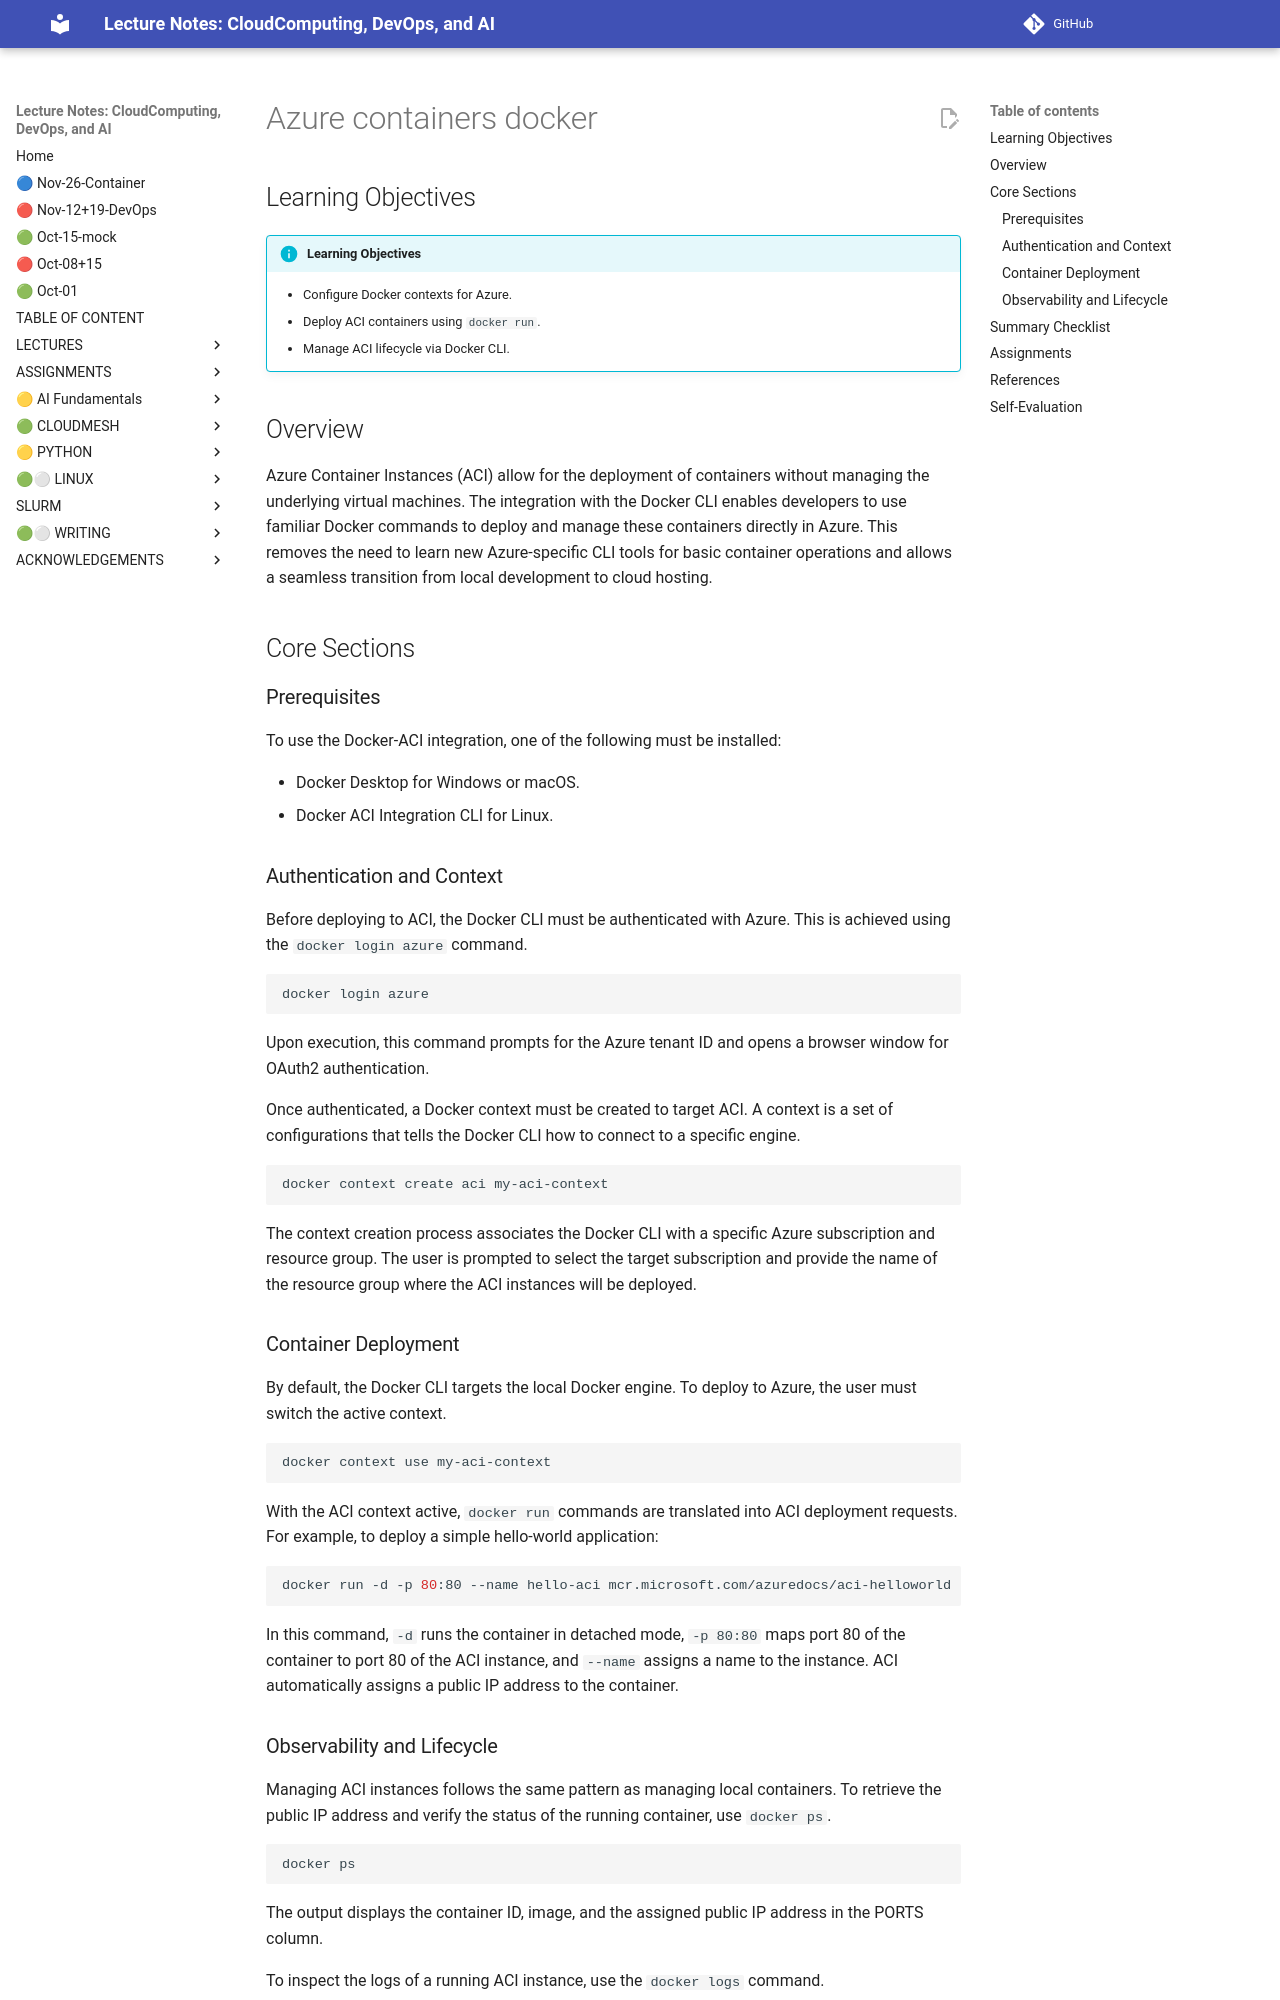

repository: cloudmesh-ai/cloudmesh-ai-lecture · page: section/container/public-clouds/azure-containers-docker/index.html · generator: mkdocs

## Learning Objectives

!!! info "Learning Objectives"
    - Configure Docker contexts for Azure.
    - Deploy ACI containers using `docker run`.
    - Manage ACI lifecycle via Docker CLI.

## Overview

Azure Container Instances (ACI) allow for the deployment of containers without managing the underlying virtual machines. The integration with the Docker CLI enables developers to use familiar Docker commands to deploy and manage these containers directly in Azure. This removes the need to learn new Azure-specific CLI tools for basic container operations and allows a seamless transition from local development to cloud hosting.

## Core Sections

### Prerequisites

To use the Docker-ACI integration, one of the following must be installed:

- Docker Desktop for Windows or macOS.
- Docker ACI Integration CLI for Linux.

### Authentication and Context

Before deploying to ACI, the Docker CLI must be authenticated with Azure. This is achieved using the `docker login azure` command.

```bash
docker login azure
```

Upon execution, this command prompts for the Azure tenant ID and opens a browser window for OAuth2 authentication.

Once authenticated, a Docker context must be created to target ACI. A context is a set of configurations that tells the Docker CLI how to connect to a specific engine.

```bash
docker context create aci my-aci-context
```

The context creation process associates the Docker CLI with a specific Azure subscription and resource group. The user is prompted to select the target subscription and provide the name of the resource group where the ACI instances will be deployed.

### Container Deployment

By default, the Docker CLI targets the local Docker engine. To deploy to Azure, the user must switch the active context.

```bash
docker context use my-aci-context
```

With the ACI context active, `docker run` commands are translated into ACI deployment requests. For example, to deploy a simple hello-world application:

```bash
docker run -d -p 80:80 --name hello-aci mcr.microsoft.com/azuredocs/aci-helloworld
```

In this command, `-d` runs the container in detached mode, `-p 80:80` maps port 80 of the container to port 80 of the ACI instance, and `--name` assigns a name to the instance. ACI automatically assigns a public IP address to the container.

### Observability and Lifecycle

Managing ACI instances follows the same pattern as managing local containers. To retrieve the public IP address and verify the status of the running container, use `docker ps`.

```bash
docker ps
```

The output displays the container ID, image, and the assigned public IP address in the PORTS column.

To inspect the logs of a running ACI instance, use the `docker logs` command.

```bash
docker logs hello-aci
```

To stop and remove the ACI instance, use `docker rm`.

```bash
docker rm -f hello-aci
```

The `-f` flag forces the removal of a running container.
